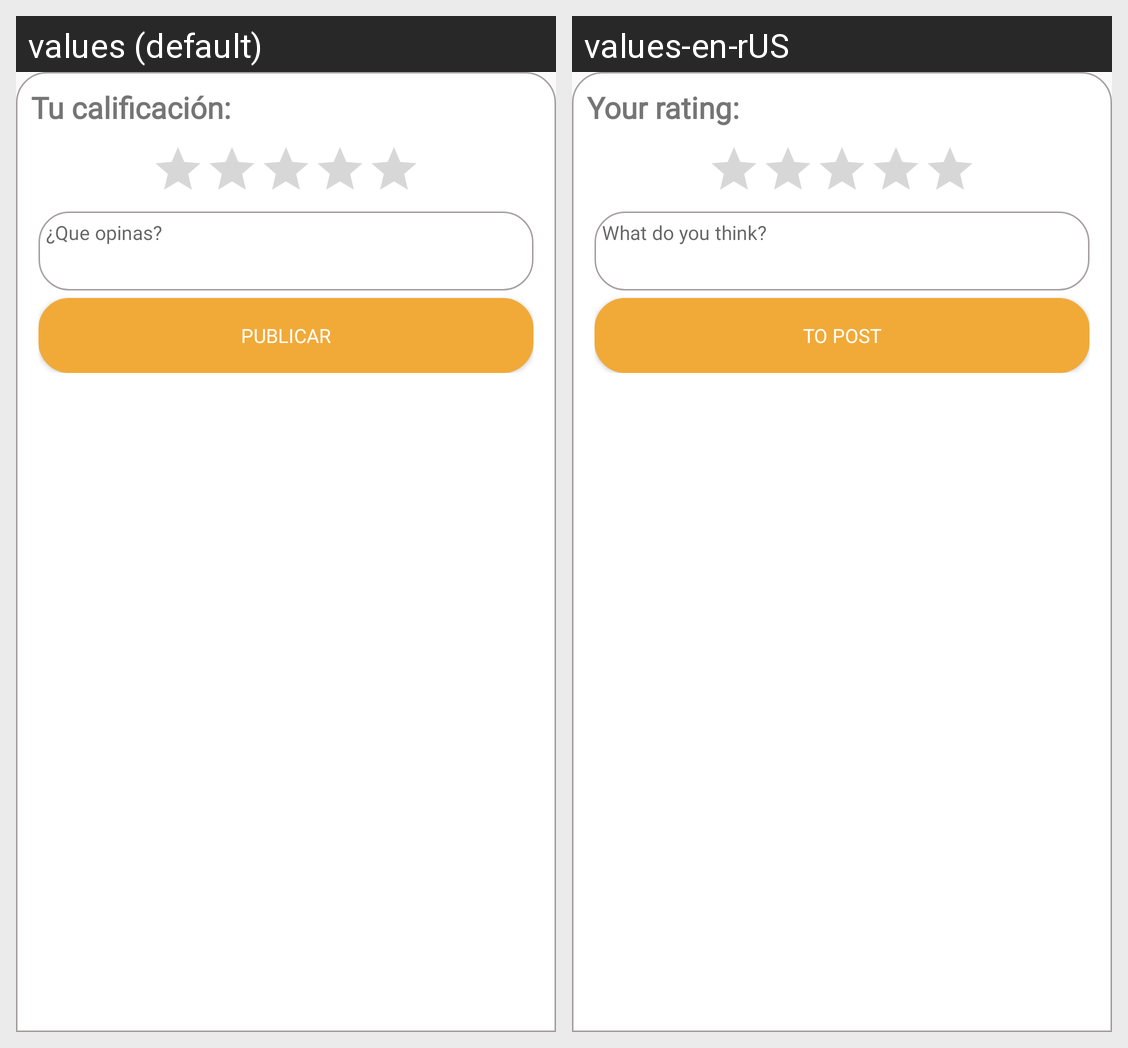

Strings drawn on this Android screen and how each of the app's shown locales translates them:
Android screen res/layout/dialog_nuevo_comentario.xml rendered under 2 locales, left to right: values (default), values-en-rUS. Device: Nexus 5 (rendered at 1080×1920; each locale shown at half size, 540×960, under a caption strip naming it); theme AppTheme.
Strings drawn on this screen, with the default value and each locale's value (text and hints the layout hard-codes, and strings that could not be matched under every locale, appear in the picture but are not listed):

tu_calificaci_n
  values: Tu calificación:
  values-en-rUS: Your rating:

que_opinas
  values: ¿Que opinas?
  values-en-rUS: What do you think?

publicar
  values: PUBLICAR
  values-en-rUS: TO POST
